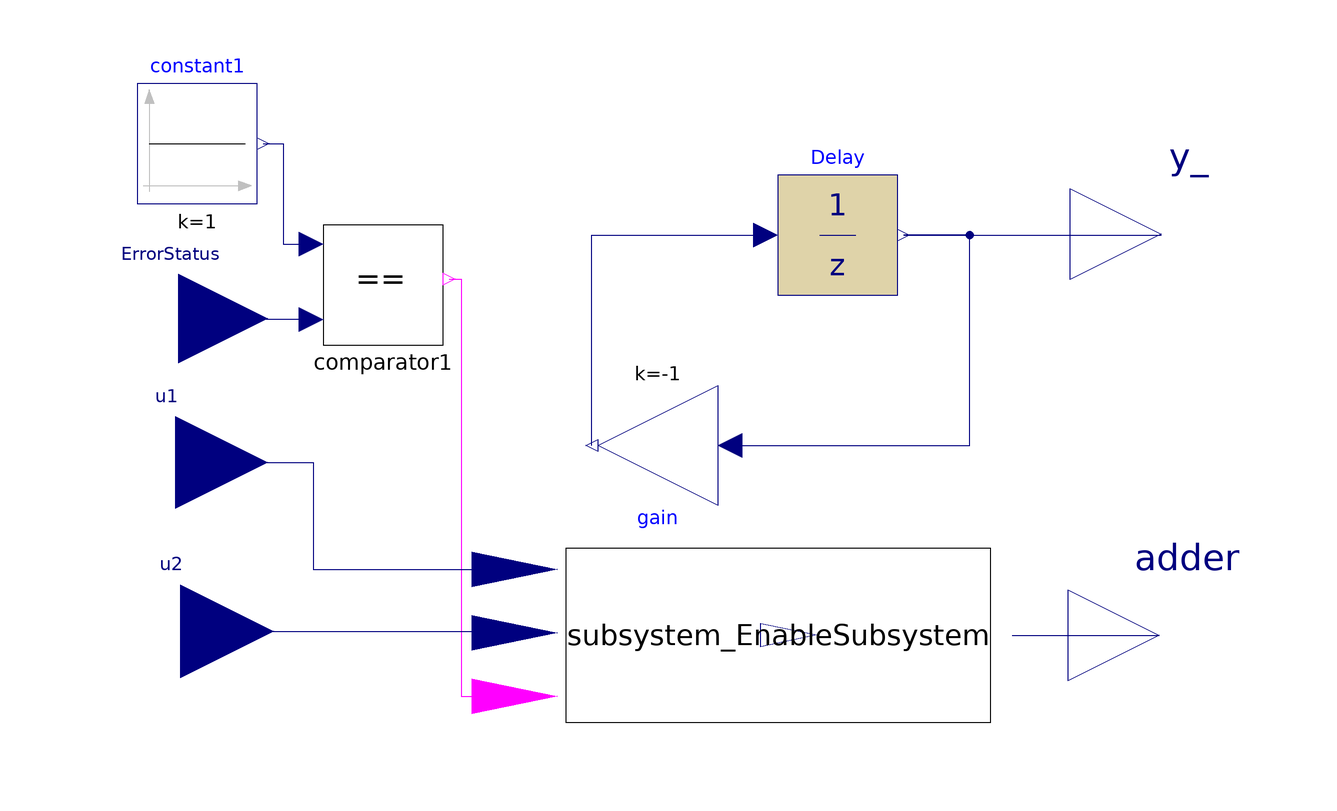

This picture is the connection diagram that the Modelica source below describes through its graphical annotations.

model RunnableEntity1_subsystem
    // extends M2.AUTOSARTemplates.SWComponentTemplate.SwcInternalBehavior.RunnableEntity;
    Modelica.Blocks.Sources.Constant constant1(k = 1) 
      annotation (Placement(transformation(origin = {-111.397, 44.462}, 
        extent = {{-10, -10}, {10, 10}})));
    Modelica.Blocks.Interfaces.RealInput ErrorStatus 
      annotation (Placement(transformation(origin = {-114.479, 15.328}, 
        extent = {{-14.8142, -14.8142}, {14.8142, 14.8142}})));
    Utilities.comparator comparator1 
      annotation (Placement(transformation(origin = {-80.4455, 20.9607}, 
        extent = {{-10, -10}, {10, 10}})));
    Modelica.Blocks.Math.Gain gain(
      k = -1) 

      annotation (Placement(transformation(origin = {-34.7135, -5.85917}, 
        extent = {{-10, -10}, {10, 10}}, 
        rotation = 180)));

    Modelica.Blocks.Interfaces.RealOutput y_ 
      annotation (Placement(transformation(origin = {49.2762, 29.4168}, 
        extent = {{-15.1858, -15.1858}, {15.1858, 15.1858}})));
    Subsystem_EnableSubsystem subsystem_EnableSubsystem 
      annotation (Placement(transformation(origin = {-14.5843, -37.5123}, 
        extent = {{-35.4231, -14.5012}, {35.4231, 14.5012}})));
    Modelica.Blocks.Interfaces.RealOutput adder 
      annotation (Placement(transformation(origin = {48.9417, -37.5277}, 
        extent = {{-15.1858, -15.1858}, {15.1858, 15.1858}})));
    Modelica.Blocks.Interfaces.RealInput u2 
      annotation (Placement(transformation(origin = {-114.146, -36.8327}, 
        extent = {{-15.4834, -15.4834}, {15.4834, 15.4834}})));
    Modelica.Blocks.Interfaces.RealInput u1 
      annotation (Placement(transformation(origin = {-114.981, -8.68879}, 
        extent = {{-15.3161, -15.3161}, {15.3161, 15.3161}})));
    Modelica.Blocks.Discrete.UnitDelay Delay(samplePeriod = 1, startTime = 1, y_start = 1) 
      annotation (Placement(transformation(origin = {-4.71351, 29.2495}, 
        extent = {{-10, -10}, {10, 10}})));
    annotation ();
  equation
    connect(constant1.y, comparator1.u) 
      annotation (Line(origin = {-167.323, 30.2939}, 
        points = {{66.926, 14.1681}, {70.2717, 14.1681}, {70.2717, -2.53314}, {74.878, -2.53314}}, 
        color = {0, 0, 127}));
    connect(comparator1.u1, ErrorStatus) 
      annotation (Line(origin = {-147.123, 1.69388}, 
        points = {{54.678, 13.4669}, {32.644, 13.4669}, {32.644, 13.6341}}, 
        color = {0, 0, 127}));
    connect(subsystem_EnableSubsystem.y_, adder) 
      annotation (Line(origin = {-19, -30}, 
        points = {{43.3811, -7.51228}, {67.9417, -7.51228}, {67.9417, -7.52774}}, 
        color = {0, 0, 127}), __MWORKS(BlockSystem(NamedSignal)));
    connect(comparator1.y, subsystem_EnableSubsystem.u2) 
      annotation (Line(origin = {-101, -5}, 
        points = {{31.5545, 26.9607}, {33.5619, 26.9607}, {33.5619, -42.6631}, {42.4911, -42.6631}}, 
        color = {255, 0, 255}));
    connect(u1, subsystem_EnableSubsystem.u) 
      annotation (Line(origin = {-132.8, -21.6}, 
        points = {{17.8188, 12.9112}, {40.7019, 12.9112}, {40.7019, -4.89138}, {74.2911, -4.89138}}, 
        color = {0, 0, 127}));
    connect(u2, subsystem_EnableSubsystem.u1) 
      annotation (Line(origin = {-132.8, -51.6}, 
        points = {{18.6544, 14.7673}, {74.2911, 14.7673}, {74.2911, 14.5228}}, 
        color = {0, 0, 127}), __MWORKS(BlockSystem(NamedSignal)));
    connect(Delay.y, y_) 
      annotation (Line(origin = {22.2865, 35.9408}, 
        points = {{-16, -6.69132}, {26.9898, -6.69132}, {26.9898, -6.52404}}, 
        color = {0, 0, 127}));
    connect(gain.y, Delay.u) 
      annotation (Line(origin = {-56.7135, 14.9408}, 
        points = {{11, -20.8}, {11, 14.3087}, {40, 14.3087}}, 
        color = {0, 0, 127}));
    connect(gain.u, Delay.y) 
      annotation (Line(origin = {-26.7135, 14.9408}, 
        points = {{4, -20.8}, {44.0407, -20.8}, {44.0407, 14.3087}, {33, 14.3087}}, 
        color = {0, 0, 127}), __MWORKS(BlockSystem(NamedSignal)));
  end RunnableEntity1_subsystem;